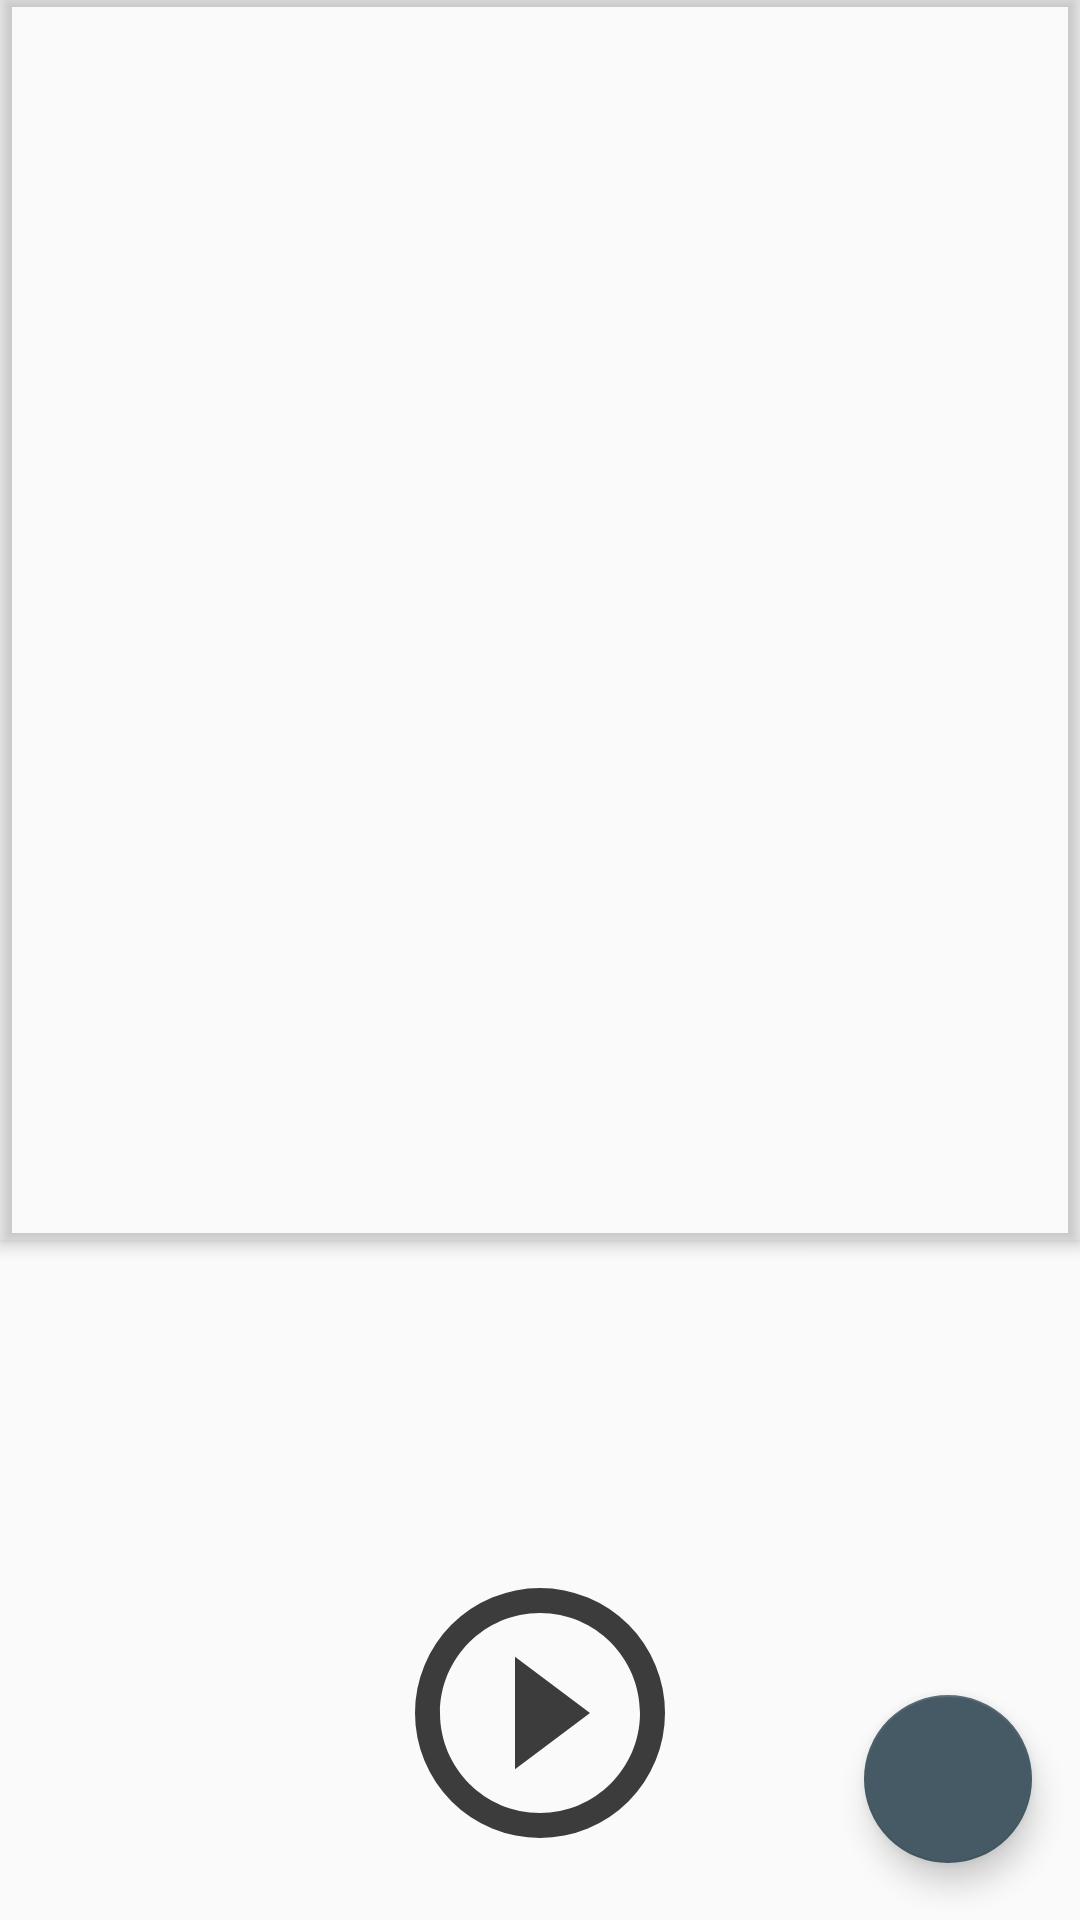

Reconstruct the res/layout file that produces this screen, plus the resources it refers to.
<!-- AndroidManifest.xml: application theme AppTheme -->
<!-- res/layout/studio_mode_main_fragment.xml -->
<?xml version="1.0" encoding="utf-8"?>
<LinearLayout
    xmlns:android="http://schemas.android.com/apk/res/android"
    xmlns:app="http://schemas.android.com/apk/res-auto"
    xmlns:tools="http://schemas.android.com/tools"
    android:id="@+id/studio_mode_main_viewgroup"
    android:orientation="vertical"
    android:layout_width="match_parent"
    android:layout_height="match_parent"
    android:weightSum="2">

    <FrameLayout
        android:id="@+id/studio_mode_current_sounds_framelayout"
        android:layout_width="match_parent"
        android:layout_height="0dp"
        android:layout_marginTop="-3dp"
        android:elevation="3dp"
        android:outlineProvider="bounds"
        android:layout_weight="1.3">

        <ListView
            android:layout_width="match_parent"
            android:layout_height="wrap_content"
            android:divider="@color/lightGray"
            android:dividerHeight="4px"
            android:elevation="3dp"
            android:outlineProvider="bounds"
            android:id="@+id/studio_mode_current_sounds_listview"/>

    </FrameLayout>

    <RelativeLayout
        android:layout_width="match_parent"
        android:layout_height="0dp"
        android:layout_weight="0.7"
        android:id="@+id/studio_mode_buttons_viewgroup">

        <ImageView
            android:id="@+id/studio_mode_play_stream_button"
            android:layout_width="100dp"
            android:layout_height="100dp"
            android:layout_centerHorizontal="true"
            android:layout_marginBottom="16dp"
            android:layout_alignParentBottom="true"
            app:srcCompat="@drawable/ic_play_circle_outline"
            tools:ignore="MissingPrefix"/>


        <android.support.design.widget.FloatingActionButton
            android:layout_height="wrap_content"
            android:layout_width="wrap_content"
            app:layout_anchorGravity="bottom|right|end"
            app:fabSize="normal"
            android:src="@drawable/ic_plus"
            android:clickable="true"
            android:layout_alignParentBottom="true"
            android:layout_alignParentRight="true"
            android:layout_alignParentEnd="true"
            android:layout_margin="16dp"
            android:id="@+id/studio_mode_add_sound_button" />
    </RelativeLayout>
</LinearLayout>
<!-- resources referenced by this layout -->
<resources>
  <color name="lightGray">#3c3c3c</color>
  <!-- drawable ic_play_circle_outline (drawable) -->
  <vector xmlns:android="http://schemas.android.com/apk/res/android"
      android:height="24dp"
      android:width="24dp"
      android:viewportWidth="24"
      android:viewportHeight="24">
      <path android:fillColor="@color/lightGray" android:pathData="M12,20C7.59,20 4,16.41 4,12C4,7.59 7.59,4 12,4C16.41,4 20,7.59 20,12C20,16.41 16.41,20 12,20M12,2A10,10 0 0,0 2,12A10,10 0 0,0 12,22A10,10 0 0,0 22,12A10,10 0 0,0 12,2M10,16.5L16,12L10,7.5V16.5Z" />
  </vector>
  <style name="AppTheme" parent="Theme.AppCompat.Light.NoActionBar">
          
          <item name="colorPrimary">@color/orange</item>
          <item name="colorPrimaryDark">@color/darkOrange</item>
          <item name="colorAccent">@color/blueGray_700</item>
          <item name="colorButtonNormal">@color/green</item>
          <item name="android:statusBarColor">@color/darkGray</item>
      </style>
  <color name="orange">#FFA500</color>
  <color name="darkOrange">#EF8319</color>
  <color name="blueGray_700">#455A64</color>
  <color name="green">#00e673</color>
  <color name="darkGray">#2b2b2b</color>
</resources>
